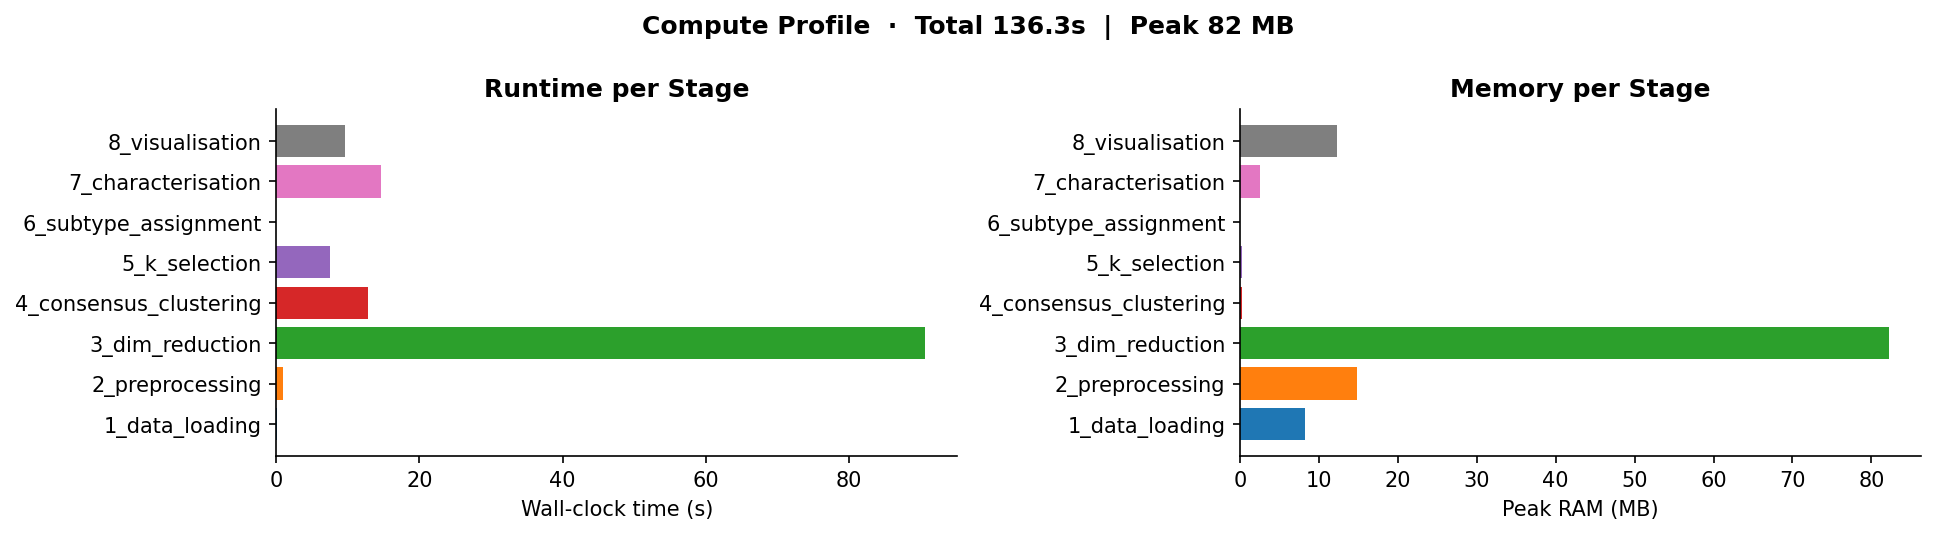

The data file committed next to this chart (first rows):
stage, time_s, peak_ram_mb
1_data_loading, 0.158, 8.2
2_preprocessing, 0.929, 14.8
3_dim_reduction, 90.58, 82.2
4_consensus_clustering, 12.78, 0.3
5_k_selection, 7.563, 0.2
6_subtype_assignment, 0.03, 0.0
7_characterisation, 14.59, 2.5
8_visualisation, 9.673, 12.3
